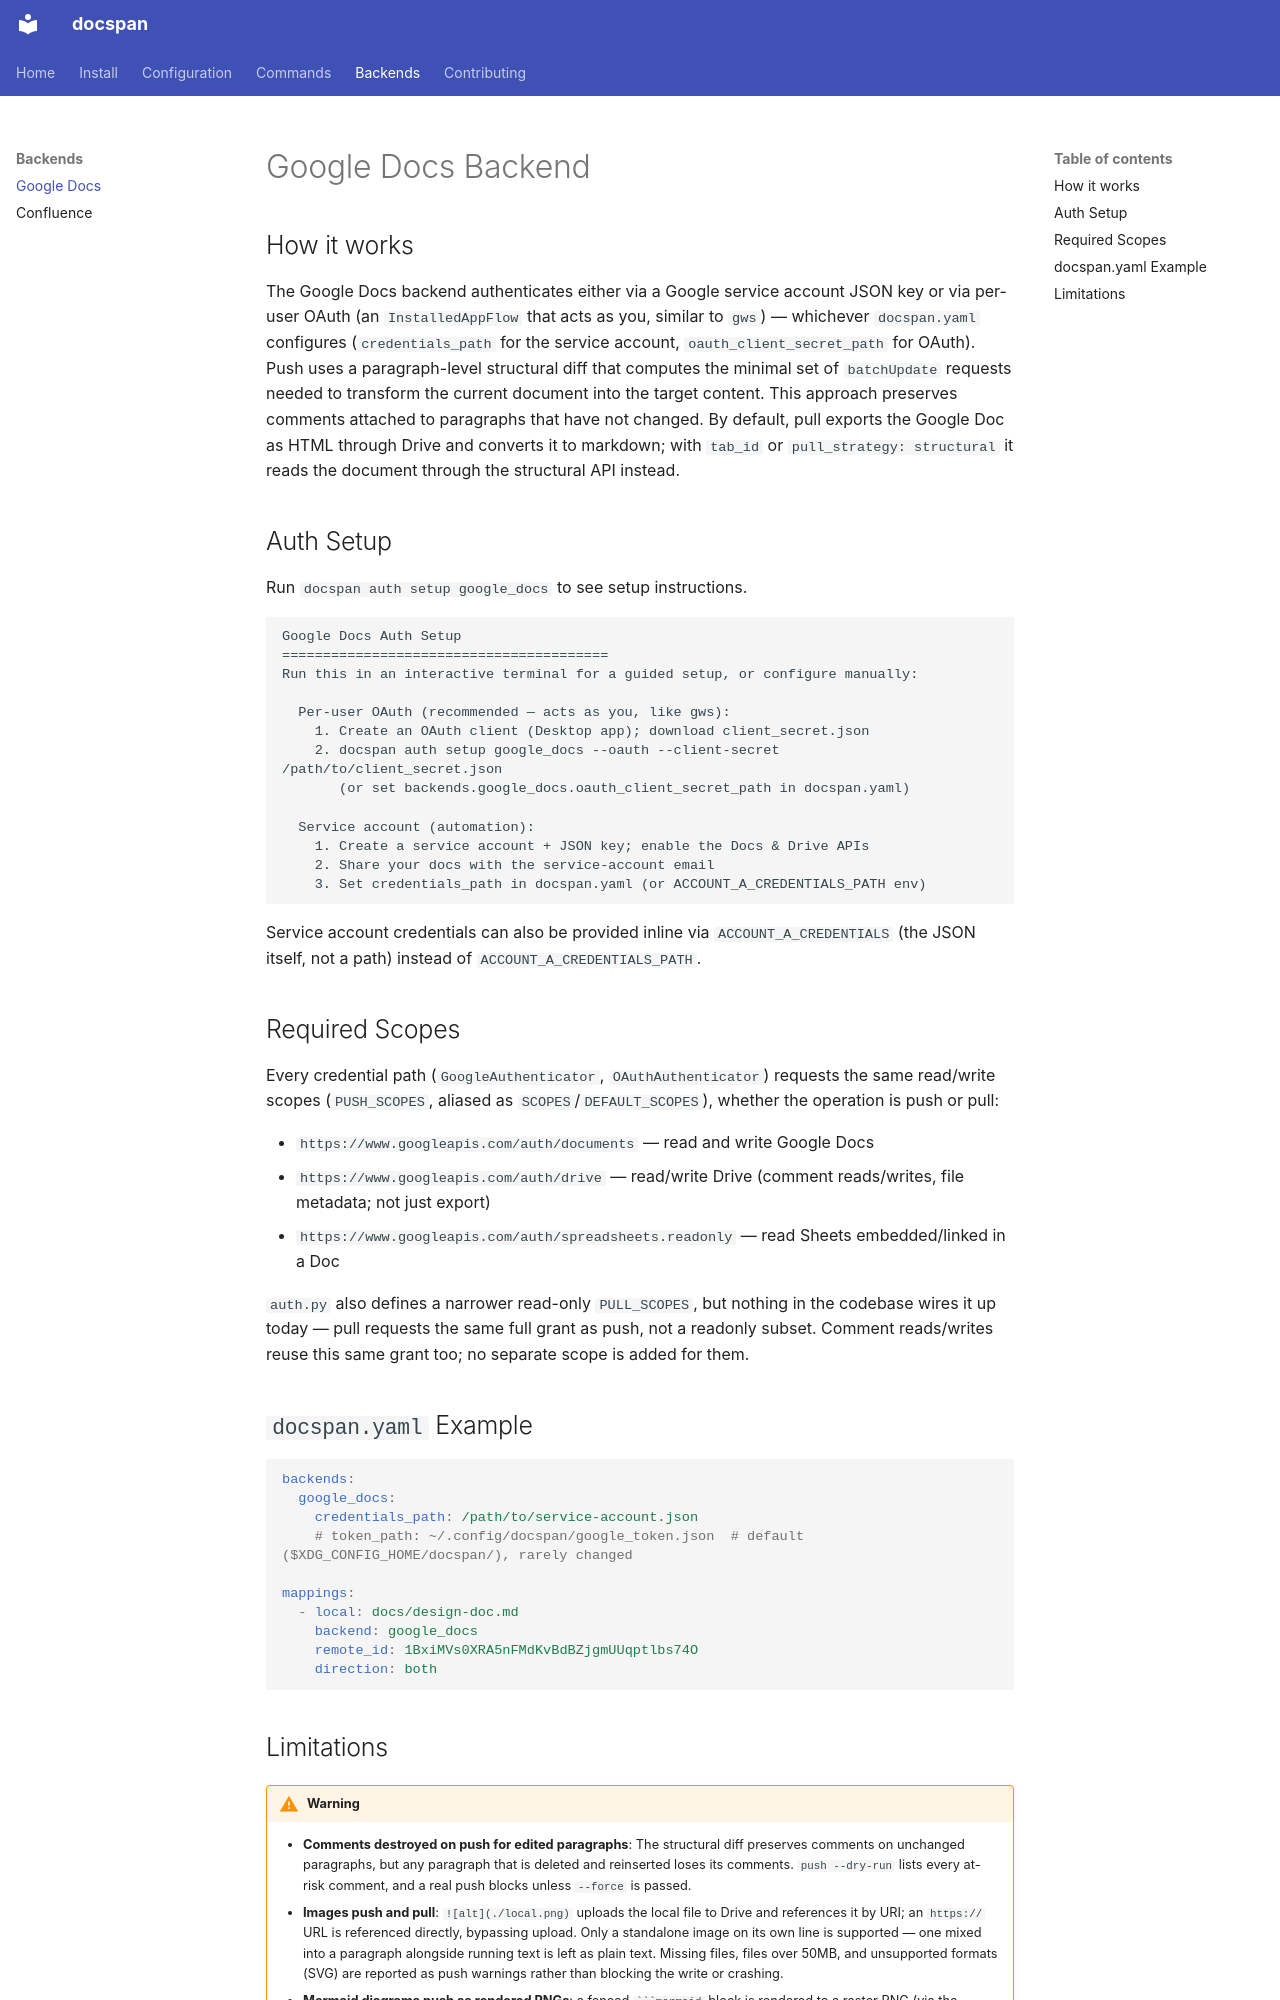

repository: tstapler/docspan · page: backends/google-docs/index.html · generator: mkdocs

# Google Docs Backend

## How it works

The Google Docs backend authenticates either via a Google service account JSON key or via per-user OAuth (an `InstalledAppFlow` that acts as you, similar to `gws`) — whichever `docspan.yaml` configures (`credentials_path` for the service account, `oauth_client_secret_path` for OAuth). Push uses a paragraph-level structural diff that computes the minimal set of `batchUpdate` requests needed to transform the current document into the target content. This approach preserves comments attached to paragraphs that have not changed. By default, pull exports the Google Doc as HTML through Drive and converts it to markdown; with `tab_id` or `pull_strategy: structural` it reads the document through the structural API instead.

## Auth Setup

Run `docspan auth setup google_docs` to see setup instructions.

```
Google Docs Auth Setup
========================================
Run this in an interactive terminal for a guided setup, or configure manually:

  Per-user OAuth (recommended — acts as you, like gws):
    1. Create an OAuth client (Desktop app); download client_secret.json
    2. docspan auth setup google_docs --oauth --client-secret /path/to/client_secret.json
       (or set backends.google_docs.oauth_client_secret_path in docspan.yaml)

  Service account (automation):
    1. Create a service account + JSON key; enable the Docs & Drive APIs
    2. Share your docs with the service-account email
    3. Set credentials_path in docspan.yaml (or ACCOUNT_A_CREDENTIALS_PATH env)
```

Service account credentials can also be provided inline via `ACCOUNT_A_CREDENTIALS` (the JSON itself, not a path) instead of `ACCOUNT_A_CREDENTIALS_PATH`.

## Required Scopes

Every credential path (`GoogleAuthenticator`, `OAuthAuthenticator`) requests the same read/write scopes (`PUSH_SCOPES`, aliased as `SCOPES`/`DEFAULT_SCOPES`), whether the operation is push or pull:

- `https://www.googleapis.com/auth/documents` — read and write Google Docs
- `https://www.googleapis.com/auth/drive` — read/write Drive (comment reads/writes, file metadata; not just export)
- `https://www.googleapis.com/auth/spreadsheets.readonly` — read Sheets embedded/linked in a Doc

`auth.py` also defines a narrower read-only `PULL_SCOPES`, but nothing in the codebase wires it up today — pull requests the same full grant as push, not a readonly subset. Comment reads/writes reuse this same grant too; no separate scope is added for them.

## `docspan.yaml` Example

```yaml
backends:
  google_docs:
    credentials_path: /path/to/service-account.json
    # token_path: ~/.config/docspan/google_token.json  # default ($XDG_CONFIG_HOME/docspan/), rarely changed

mappings:
  - local: docs/design-doc.md
    backend: google_docs
    remote_id: 1BxiMVs0XRA5nFMdKvBdBZjgmUUqptlbs74O
    direction: both
```
